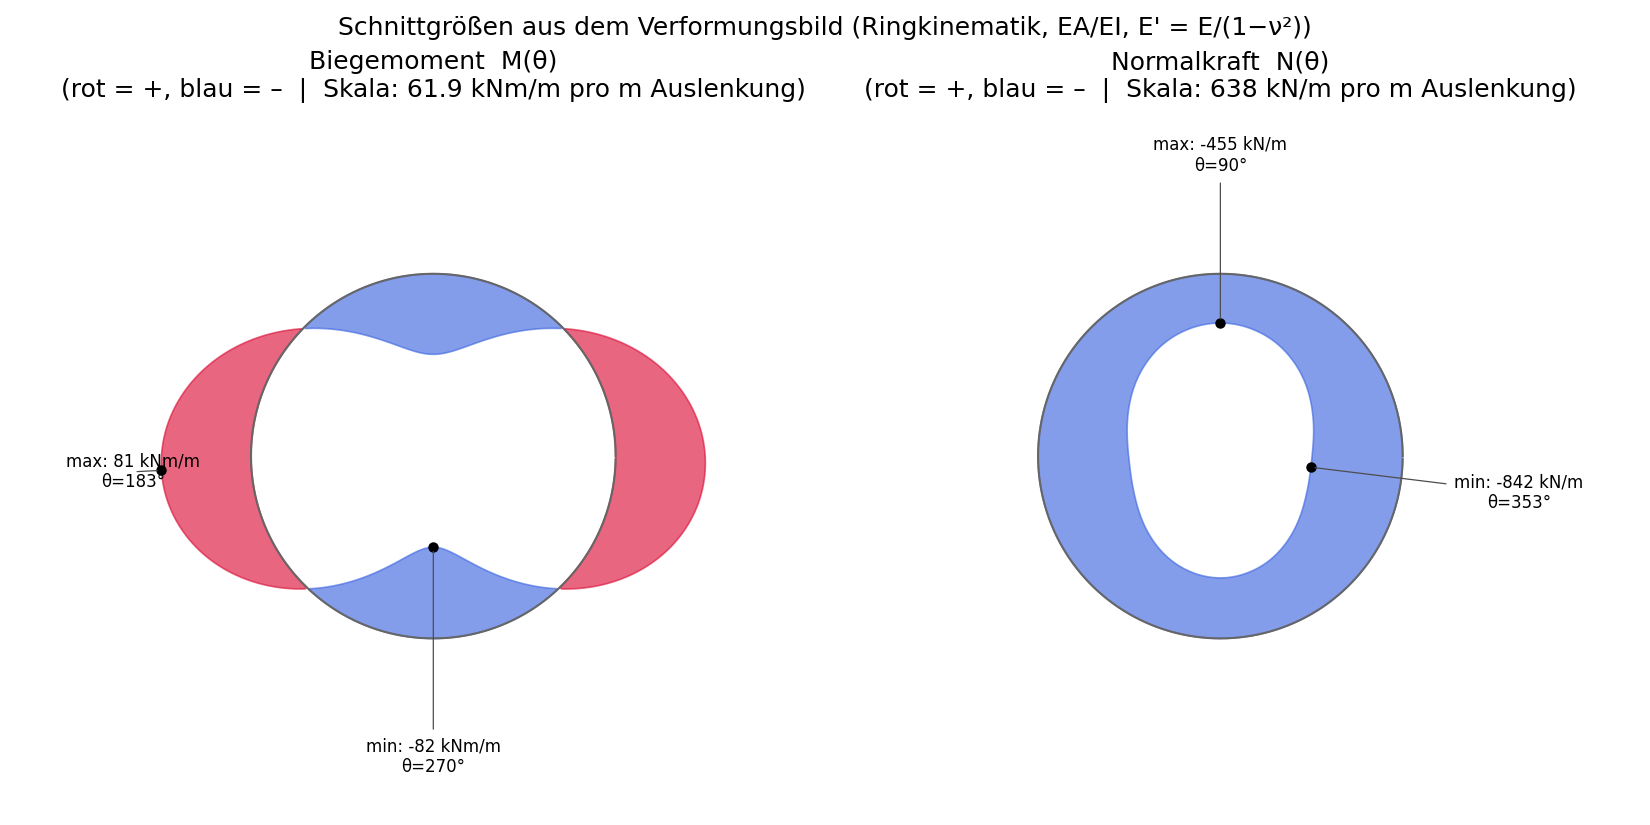

The data file committed next to this chart (first rows):
theta_deg, N_N_per_m, M_Nm_per_m
0.000000000000000000e+00, -8.369182679614855442e+05, 8.019857319158743485e+04
1.000000000000000000e+00, -8.353138277246523649e+05, 7.990203709338519548e+04
2.000000000000000000e+00, -8.335378121629690286e+05, 7.951131328974923235e+04
3.000000000000000444e+00, -8.315311574672620045e+05, 7.902699284750009247e+04
4.000000000000000000e+00, -8.292897346877076197e+05, 7.844985416329966392e+04
5.000000000000000000e+00, -8.268821632151989033e+05, 7.778092916746281844e+04
6.000000000000000888e+00, -8.242919546044408344e+05, 7.702113938228563347e+04
7.000000000000000000e+00, -8.214157750537284883e+05, 7.617131863210533629e+04
8.000000000000000000e+00, -8.183485988938260125e+05, 7.523294169346208218e+04
9.000000000000000000e+00, -8.151819335351835471e+05, 7.420764014109496202e+04
1.000000000000000000e+01, -8.117317661259082379e+05, 7.309653392160804651e+04
1.100000000000000000e+01, -8.080679287098613568e+05, 7.190153486390034959e+04
1.200000000000000178e+01, -8.043492551203531912e+05, 7.062492151734657818e+04
1.300000000000000000e+01, -8.004888578596380539e+05, 6.926848520043968165e+04
1.400000000000000000e+01, -7.963414689501890680e+05, 6.783396322384299128e+04
1.499999999999999822e+01, -7.921012775204475038e+05, 6.632399255766437273e+04
1.600000000000000000e+01, -7.879305656774522504e+05, 6.474116385145385721e+04
1.700000000000000000e+01, -7.835901085561816581e+05, 6.308708759306047432e+04
1.800000000000000000e+01, -7.790068982416283106e+05, 6.136379035457842838e+04
1.900000000000000000e+01, -7.743868250120145967e+05, 5.957399645276920637e+04
2.000000000000000000e+01, -7.698036485606684582e+05, 5.772012438760557416e+04
2.100000000000000000e+01, -7.649356402621414745e+05, 5.580365714025567286e+04
2.200000000000000000e+01, -7.599144302128424169e+05, 5.382726950262456376e+04
2.300000000000000000e+01, -7.549447383829278406e+05, 5.179391360870776407e+04
2.400000000000000355e+01, -7.497945643205381930e+05, 4.970557901652514556e+04
2.500000000000000000e+01, -7.443603841912680073e+05, 4.756470402673037461e+04
2.600000000000000000e+01, -7.388999317624017131e+05, 4.537475216175624519e+04
2.700000000000000000e+01, -7.334458160501484526e+05, 4.313874787600380660e+04
2.800000000000000000e+01, -7.276620436747947242e+05, 4.085889540991686226e+04
2.900000000000000355e+01, -7.217586214412839618e+05, 3.853880575217233854e+04
2.999999999999999645e+01, -7.159922145810292568e+05, 3.618221827875034069e+04
3.100000000000000000e+01, -7.100078609866959741e+05, 3.379132818028608017e+04
3.200000000000000000e+01, -7.038328164777817437e+05, 3.136920730951939549e+04
3.300000000000000000e+01, -6.977744425352228573e+05, 2.891952288231382408e+04
3.400000000000000000e+01, -6.917444909177758964e+05, 2.644485080772952278e+04
3.500000000000000000e+01, -6.854594883960126899e+05, 2.394717358475117362e+04
3.600000000000000000e+01, -6.791922338877624134e+05, 2.142975862065192996e+04
3.700000000000000000e+01, -6.731475243266788311e+05, 1.889564628195754995e+04
3.800000000000000000e+01, -6.668925380157653708e+05, 1.634628345934734170e+04
3.900000000000000000e+01, -6.605342482909844257e+05, 1.378448515539796244e+04
4.000000000000000000e+01, -6.543855660482245730e+05, 1.121365415037416824e+04
4.100000000000000000e+01, -6.482456659465895500e+05, 8.636037561986990113e+03
4.200000000000000000e+01, -6.418740017082002014e+05, 6.053923709866115132e+03
4.300000000000000000e+01, -6.355788838543229504e+05, 3.471104938499995569e+03
4.400000000000000000e+01, -6.295399698519619415e+05, 8.911880797606282840e+02
4.500000000000000000e+01, -6.233890953260004753e+05, -1.683473963180008695e+03
4.600000000000000000e+01, -6.171316107352945255e+05, -4.249548142781321076e+03
4.700000000000000000e+01, -6.110633099032882601e+05, -6.802982518767515103e+03
4.800000000000000711e+01, -6.051486897360355360e+05, -9.340603696818041499e+03
4.900000000000000000e+01, -5.990475926571757300e+05, -1.186010581040390571e+04
5.000000000000000000e+01, -5.929677316928597866e+05, -1.435798526457740627e+04
5.100000000000000000e+01, -5.871862496636598371e+05, -1.683075371841317246e+04
5.200000000000000000e+01, -5.813956132549414178e+05, -1.927656706456545362e+04
5.300000000000000000e+01, -5.754955158441942185e+05, -2.169325643353886335e+04
5.400000000000000000e+01, -5.697789315788637614e+05, -2.407784082147248409e+04
5.500000000000000000e+01, -5.642732751621974166e+05, -2.642811694384568182e+04
5.600000000000000000e+01, -5.586164328611246310e+05, -2.874291746923300161e+04
5.700000000000000711e+01, -5.530266181062920950e+05, -3.101966101003081712e+04
5.800000000000000711e+01, -5.477361205536164343e+05, -3.325570895321288117e+04
5.900000000000000711e+01, -5.424307301021605963e+05, -3.544971940954122692e+04
... 300 more rows
